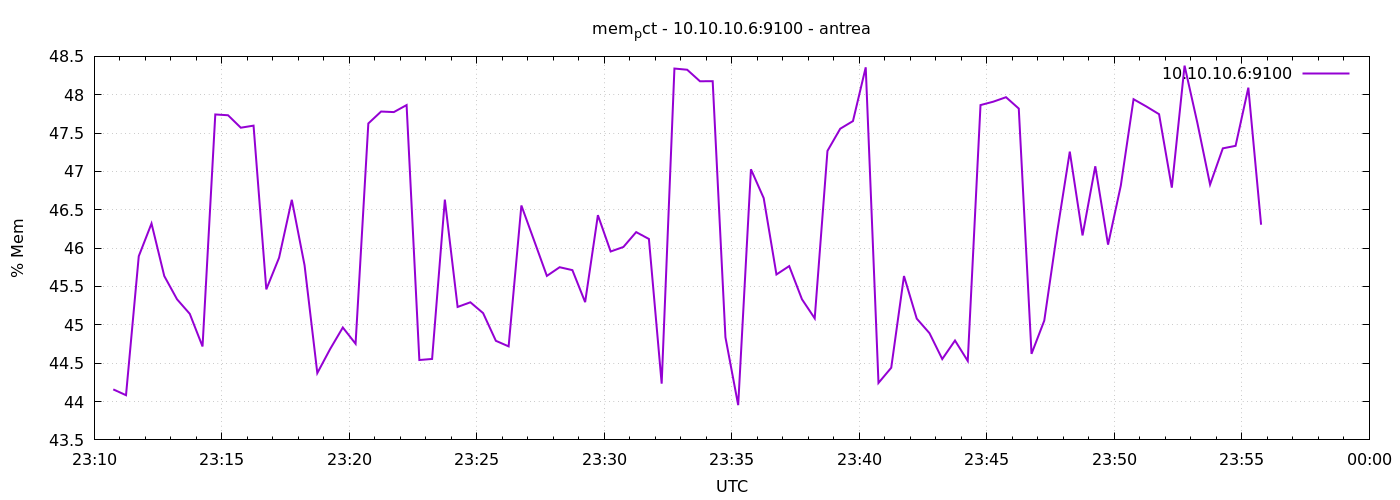

Source data for this figure (header and first rows):
1777331445	44.15852448141886
1777331475	44.08
1777331505	45.89
1777331535	46.32
1777331565	45.64
1777331595	45.33
1777331625	45.14
1777331655	44.72
1777331685	47.74
1777331715	47.73
1777331745	47.57
1777331775	47.6
1777331805	45.46
1777331835	45.87
1777331865	46.63
1777331895	45.78
1777331925	44.37
1777331955	44.68
1777331985	44.97
1777332015	44.75
1777332045	47.63
1777332075	47.78
1777332105	47.77
1777332135	47.87
1777332165	44.54
1777332195	44.56
1777332225	46.63
1777332255	45.23
1777332285	45.29
1777332315	45.15
1777332345	44.79
1777332375	44.72
1777332405	46.56
1777332435	46.1
1777332465	45.64
1777332495	45.75
1777332525	45.71
1777332555	45.3
1777332585	46.43
1777332615	45.96
1777332645	46.02
1777332675	46.21
1777332705	46.12
1777332735	44.23
1777332765	48.34
1777332795	48.33
1777332825	48.18
1777332855	48.18
1777332885	44.84
1777332915	43.95
1777332945	47.03
1777332975	46.65
1777333005	45.66
1777333035	45.77
1777333065	45.33
1777333095	45.08
1777333125	47.27
1777333155	47.56
1777333185	47.66
1777333215	48.36
1777333245	44.24
... 30 more rows
